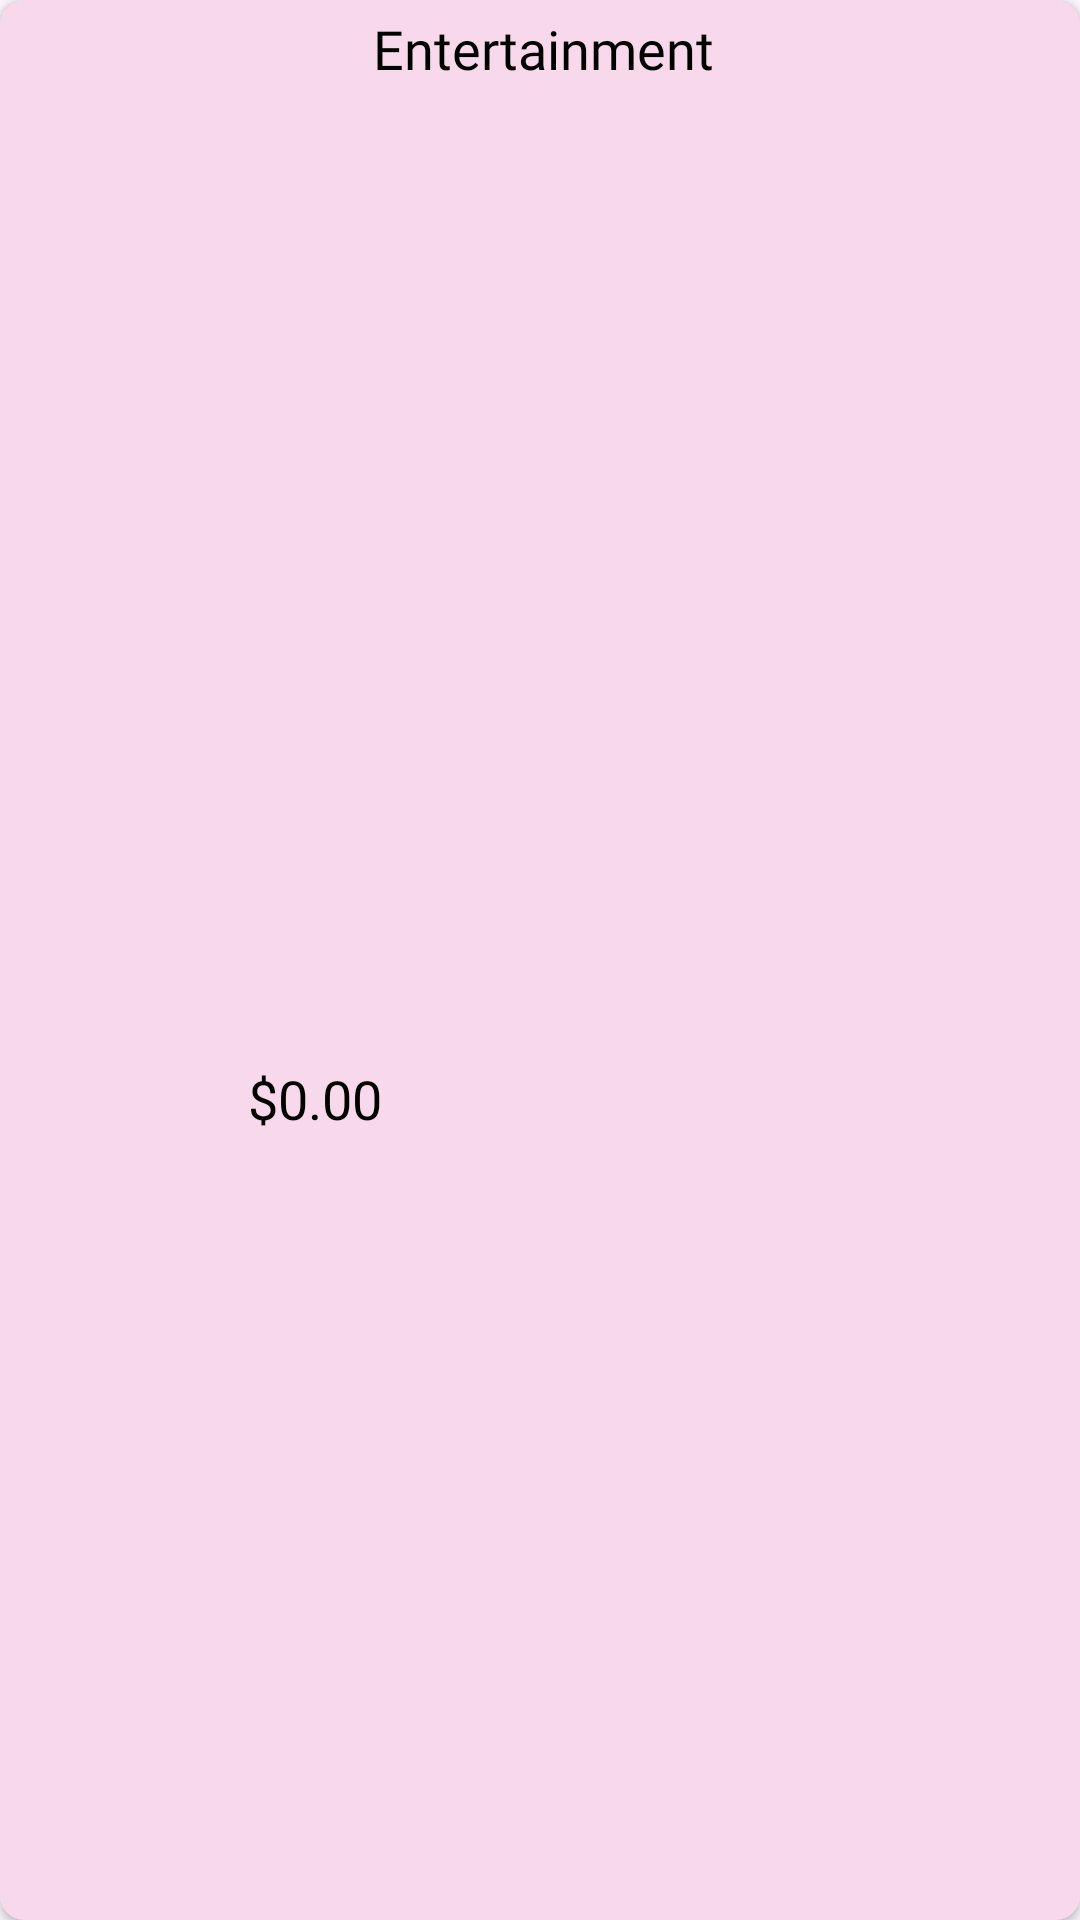

Produce the Android XML layout that renders to this screen, including the resource entries it uses.
<!-- AndroidManifest.xml: application theme Theme.AndyApp -->
<!-- res/layout/log_budget_recycler_view_row.xml -->
<?xml version="1.0" encoding="utf-8"?>
<androidx.cardview.widget.CardView xmlns:android="http://schemas.android.com/apk/res/android"
    xmlns:tools="http://schemas.android.com/tools"
    android:layout_width="wrap_content"
    android:layout_height="wrap_content"
    xmlns:app="http://schemas.android.com/apk/res-auto"
    app:cardBackgroundColor="#F8D9EC"
    app:cardCornerRadius="8dp">
    <androidx.constraintlayout.widget.ConstraintLayout
        android:layout_width="match_parent"
        android:layout_height="match_parent">

        <com.google.android.material.card.MaterialCardView
            android:id="@+id/logBudgetCardView"
            android:layout_width="60dp"
            android:layout_height="60dp"
            android:layout_marginTop="10dp"
            app:strokeColor="#F8D9EC"
            app:cardBackgroundColor="#F8D9EC"
            app:layout_constraintEnd_toEndOf="parent"
            app:layout_constraintStart_toStartOf="parent"
            app:layout_constraintTop_toBottomOf="@+id/logBdCategoryView">
            <androidx.constraintlayout.widget.ConstraintLayout
                android:layout_width="match_parent"
                android:layout_height="match_parent"
                >
                <ImageView
                    android:id="@+id/logBdImageView"
                    android:layout_width="41dp"
                    android:layout_height="41dp"
                    android:scaleType="fitXY"
                    android:src="@drawable/educationicon"
                    app:layout_constraintBottom_toBottomOf="parent"
                    app:layout_constraintEnd_toEndOf="parent"
                    app:layout_constraintStart_toStartOf="parent"
                    app:layout_constraintTop_toTopOf="parent" />
            </androidx.constraintlayout.widget.ConstraintLayout>
        </com.google.android.material.card.MaterialCardView>

        <TextView
            android:id="@+id/logBdCategoryView"
            android:layout_width="wrap_content"
            android:layout_height="wrap_content"
            android:layout_marginTop="4dp"
            android:text="Entertainment"
            android:textColor="@color/black"
            android:textSize="18sp"
            android:fontFamily="@font/varela_round"
            app:layout_constraintEnd_toEndOf="parent"
            app:layout_constraintHorizontal_bias="0.505"
            app:layout_constraintStart_toStartOf="parent"
            app:layout_constraintTop_toTopOf="parent"/>

        <TextView
            android:id="@+id/catBudgetTextView"
            android:layout_width="wrap_content"
            android:layout_height="wrap_content"
            android:layout_marginTop="10dp"
            android:layout_marginBottom="16dp"
            android:background="@null"
            android:ems="10"
            android:fontFamily="@font/varela_round"
            android:gravity="center"
            android:inputType="text"
            android:text="$0.00"
            android:textColor="@color/black"
            android:textSize="18sp"
            app:layout_constraintBottom_toBottomOf="parent"
            app:layout_constraintEnd_toEndOf="parent"
            app:layout_constraintHorizontal_bias="0.0"
            app:layout_constraintStart_toStartOf="parent"
            app:layout_constraintTop_toBottomOf="@+id/logBudgetCardView" />
    </androidx.constraintlayout.widget.ConstraintLayout>
</androidx.cardview.widget.CardView>







































































































<!-- resources referenced by this layout -->
<resources>
  <color name="black">#FF000000</color>
  <color name="pie4">	#f7b7b2</color>
  <color name="white">#FFFFFFFF</color>
  <!-- drawable dining: png bitmap (drawable, 901 bytes) -->
  <style name="Theme.AndyApp" parent="Theme.Material3.DayNight.NoActionBar">
          
          <item name="windowActionBar">false</item>
          <item name="windowNoTitle">true</item>
  
          
          <item name="android:forceDarkAllowed">false</item>
  
          
          <item name="colorPrimary">@color/colorPrimary</item>
          <item name="colorPrimaryContainer">@color/colorPrimaryDark</item>
          <item name="colorOnPrimary">@color/white</item>
          <item name="colorSecondary">@color/colorAccent</item>
      </style>
  <color name="colorPrimary">#6200EE</color>
  <color name="colorPrimaryDark">#3700B3</color>
  <color name="colorAccent">#03DAC5</color>
</resources>
